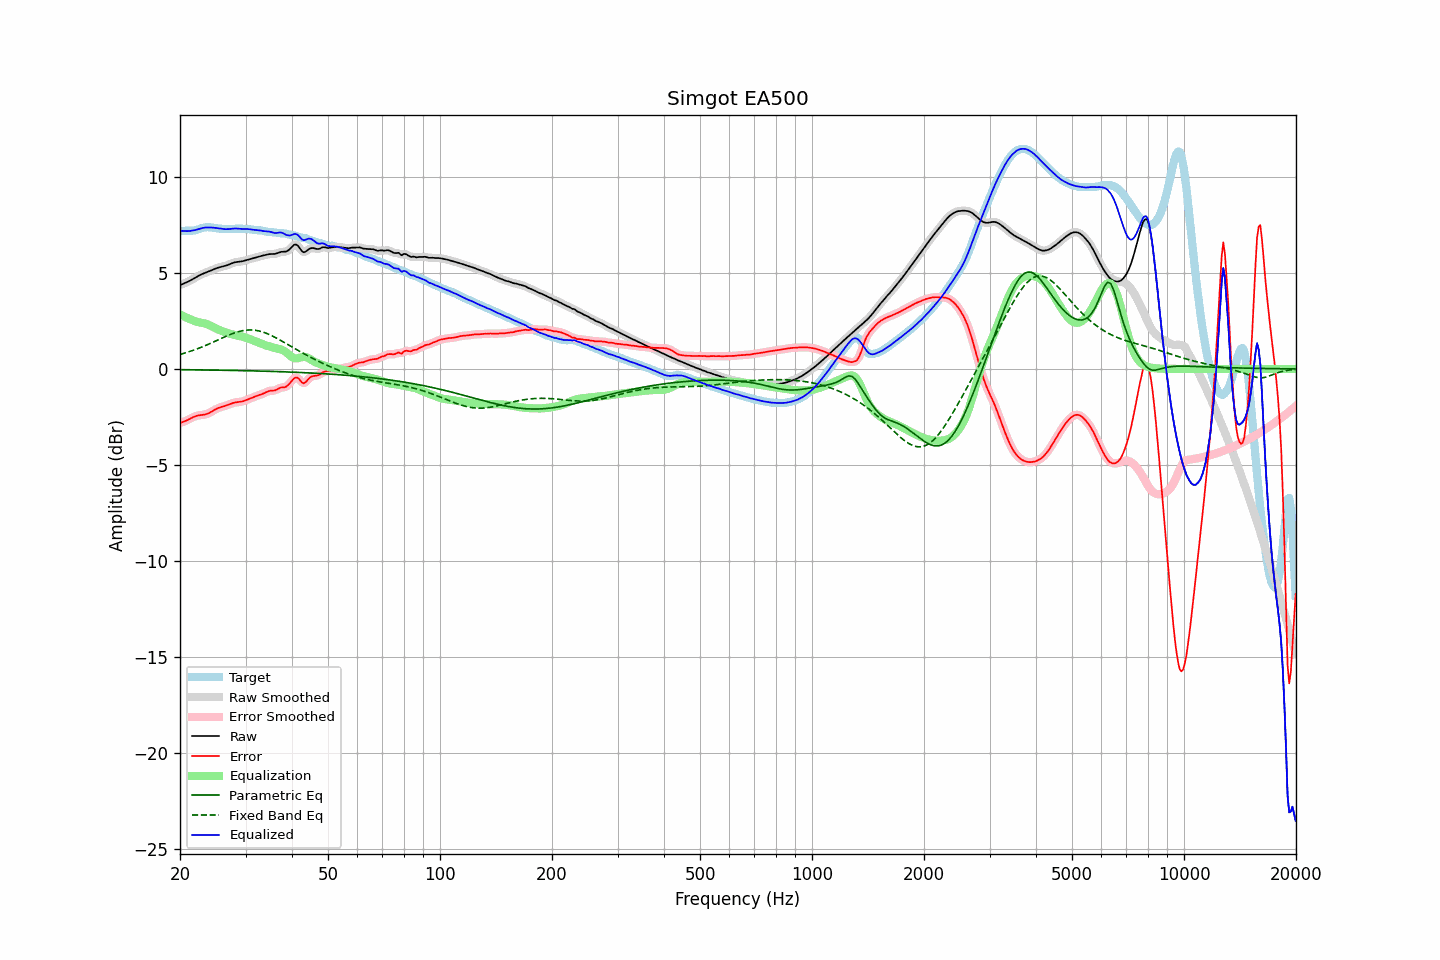

The data file committed next to this chart (first rows):
frequency, raw, error, smoothed, error_smoothed, equalization, parametric_eq, fixed_band_eq, equalized_raw, equalized_smoothed, target
20.00, 4.36, -2.81, 4.36, -2.81, 2.84, -0.04, 0.76, 7.20, 7.20, 7.18
20.20, 4.40, -2.79, 4.40, -2.79, 2.79, -0.04, 0.78, 7.19, 7.19, 7.19
20.40, 4.43, -2.76, 4.43, -2.76, 2.75, -0.04, 0.80, 7.18, 7.18, 7.19
20.61, 4.47, -2.73, 4.47, -2.73, 2.71, -0.04, 0.83, 7.18, 7.18, 7.20
20.81, 4.50, -2.69, 4.51, -2.69, 2.67, -0.04, 0.85, 7.18, 7.18, 7.20
21.02, 4.54, -2.65, 4.54, -2.65, 2.63, -0.05, 0.88, 7.18, 7.18, 7.19
21.23, 4.58, -2.61, 4.59, -2.61, 2.60, -0.05, 0.91, 7.18, 7.18, 7.19
21.44, 4.63, -2.56, 4.63, -2.56, 2.56, -0.05, 0.94, 7.20, 7.20, 7.19
21.66, 4.68, -2.52, 4.68, -2.52, 2.53, -0.05, 0.96, 7.21, 7.21, 7.20
21.87, 4.73, -2.48, 4.73, -2.48, 2.49, -0.05, 0.99, 7.22, 7.22, 7.21
22.09, 4.78, -2.45, 4.78, -2.45, 2.47, -0.05, 1.02, 7.24, 7.24, 7.23
22.31, 4.83, -2.43, 4.83, -2.43, 2.44, -0.05, 1.06, 7.27, 7.27, 7.26
22.54, 4.87, -2.42, 4.87, -2.42, 2.42, -0.05, 1.09, 7.29, 7.29, 7.29
22.76, 4.91, -2.40, 4.91, -2.40, 2.41, -0.05, 1.12, 7.32, 7.32, 7.32
22.99, 4.95, -2.39, 4.95, -2.39, 2.39, -0.05, 1.15, 7.34, 7.34, 7.34
23.22, 4.98, -2.38, 4.98, -2.38, 2.37, -0.06, 1.19, 7.35, 7.36, 7.36
23.45, 5.01, -2.36, 5.01, -2.36, 2.35, -0.06, 1.22, 7.37, 7.37, 7.38
23.69, 5.05, -2.34, 5.05, -2.34, 2.32, -0.06, 1.26, 7.37, 7.37, 7.38
23.92, 5.08, -2.30, 5.08, -2.30, 2.29, -0.06, 1.30, 7.37, 7.37, 7.38
24.16, 5.12, -2.26, 5.12, -2.26, 2.25, -0.06, 1.33, 7.37, 7.37, 7.37
24.40, 5.15, -2.21, 5.15, -2.21, 2.21, -0.06, 1.37, 7.36, 7.36, 7.36
24.65, 5.19, -2.16, 5.19, -2.16, 2.17, -0.06, 1.41, 7.35, 7.35, 7.35
24.89, 5.22, -2.11, 5.22, -2.11, 2.12, -0.06, 1.45, 7.35, 7.35, 7.34
25.14, 5.25, -2.07, 5.25, -2.07, 2.08, -0.07, 1.49, 7.33, 7.34, 7.32
25.39, 5.28, -2.03, 5.28, -2.03, 2.04, -0.07, 1.52, 7.32, 7.32, 7.31
25.65, 5.30, -2.00, 5.30, -2.00, 2.01, -0.07, 1.56, 7.31, 7.31, 7.30
25.91, 5.32, -1.98, 5.32, -1.98, 1.98, -0.07, 1.60, 7.30, 7.30, 7.30
26.16, 5.34, -1.95, 5.34, -1.95, 1.95, -0.07, 1.64, 7.29, 7.29, 7.29
26.43, 5.36, -1.93, 5.36, -1.93, 1.92, -0.07, 1.68, 7.28, 7.28, 7.29
26.69, 5.39, -1.90, 5.39, -1.90, 1.89, -0.07, 1.71, 7.28, 7.28, 7.29
26.96, 5.42, -1.87, 5.42, -1.87, 1.86, -0.08, 1.75, 7.28, 7.28, 7.29
27.23, 5.46, -1.83, 5.46, -1.83, 1.83, -0.08, 1.78, 7.29, 7.29, 7.29
27.50, 5.49, -1.80, 5.49, -1.80, 1.81, -0.08, 1.82, 7.30, 7.30, 7.29
27.77, 5.52, -1.77, 5.52, -1.77, 1.79, -0.08, 1.85, 7.31, 7.31, 7.30
28.05, 5.55, -1.75, 5.55, -1.75, 1.77, -0.08, 1.88, 7.31, 7.31, 7.30
28.33, 5.57, -1.74, 5.57, -1.74, 1.75, -0.08, 1.91, 7.31, 7.31, 7.31
28.62, 5.58, -1.73, 5.58, -1.73, 1.73, -0.09, 1.93, 7.31, 7.31, 7.31
28.90, 5.59, -1.72, 5.59, -1.72, 1.71, -0.09, 1.95, 7.30, 7.30, 7.31
29.19, 5.60, -1.71, 5.60, -1.71, 1.70, -0.09, 1.98, 7.30, 7.30, 7.31
29.48, 5.61, -1.69, 5.61, -1.69, 1.68, -0.09, 1.99, 7.29, 7.29, 7.30
29.78, 5.64, -1.66, 5.64, -1.66, 1.65, -0.09, 2.01, 7.29, 7.29, 7.30
30.08, 5.66, -1.63, 5.66, -1.63, 1.63, -0.09, 2.02, 7.29, 7.29, 7.29
30.38, 5.69, -1.60, 5.69, -1.60, 1.60, -0.10, 2.03, 7.29, 7.29, 7.28
30.68, 5.71, -1.56, 5.71, -1.56, 1.57, -0.10, 2.03, 7.28, 7.28, 7.28
30.99, 5.73, -1.53, 5.73, -1.53, 1.53, -0.10, 2.03, 7.27, 7.27, 7.26
31.30, 5.76, -1.50, 5.76, -1.50, 1.50, -0.10, 2.03, 7.25, 7.25, 7.25
31.61, 5.78, -1.46, 5.78, -1.46, 1.47, -0.10, 2.02, 7.24, 7.24, 7.24
31.93, 5.80, -1.43, 5.80, -1.43, 1.43, -0.11, 2.01, 7.24, 7.24, 7.23
32.24, 5.83, -1.40, 5.83, -1.40, 1.40, -0.11, 2.00, 7.23, 7.23, 7.23
32.57, 5.85, -1.37, 5.85, -1.37, 1.37, -0.11, 1.98, 7.22, 7.22, 7.22
32.89, 5.87, -1.34, 5.87, -1.34, 1.33, -0.11, 1.96, 7.21, 7.21, 7.22
33.22, 5.89, -1.31, 5.89, -1.31, 1.30, -0.12, 1.93, 7.19, 7.19, 7.21
33.55, 5.91, -1.28, 5.91, -1.28, 1.27, -0.12, 1.91, 7.18, 7.18, 7.19
33.89, 5.93, -1.24, 5.93, -1.24, 1.24, -0.12, 1.88, 7.17, 7.17, 7.17
34.23, 5.95, -1.20, 5.95, -1.20, 1.21, -0.12, 1.85, 7.16, 7.16, 7.15
34.57, 5.97, -1.16, 5.97, -1.16, 1.19, -0.12, 1.81, 7.16, 7.16, 7.13
34.92, 5.98, -1.14, 5.98, -1.14, 1.16, -0.13, 1.77, 7.14, 7.14, 7.12
35.27, 5.99, -1.14, 5.98, -1.14, 1.14, -0.13, 1.73, 7.12, 7.12, 7.12
35.62, 5.99, -1.13, 5.99, -1.13, 1.11, -0.13, 1.69, 7.10, 7.10, 7.12
35.97, 5.99, -1.12, 5.99, -1.11, 1.09, -0.14, 1.65, 7.08, 7.08, 7.11
... 635 more rows
